Photos from the image-classification dataset "dataset" in the GitHub repository RichardoTeddy/UAS_ML. Its 2 classes are: cats, dogs.

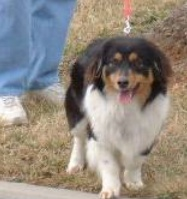
Label: dogs

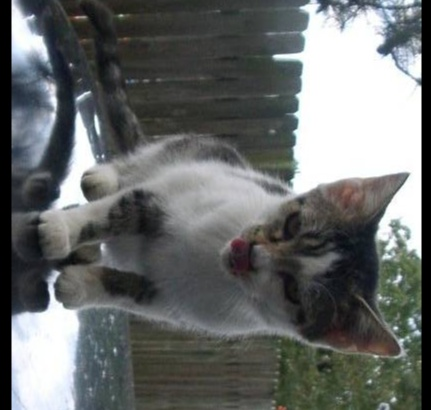
Label: cats

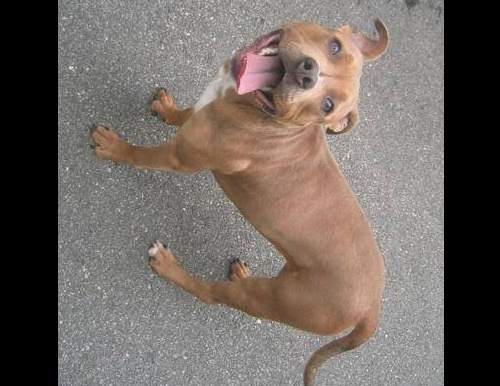
Label: dogs

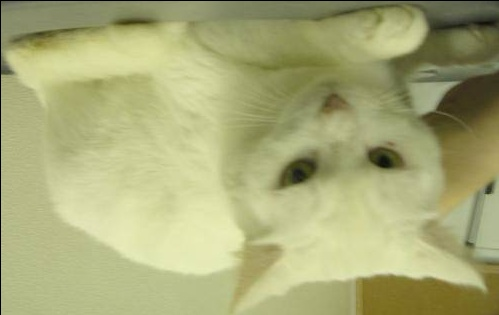
Label: cats

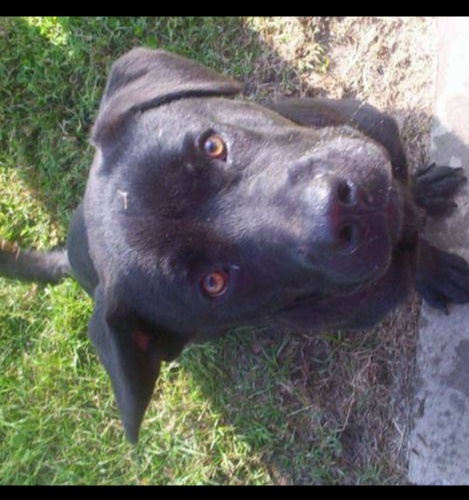
Label: dogs

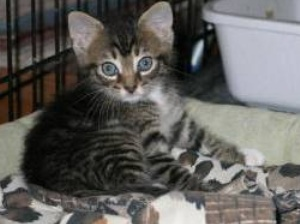
Label: cats
